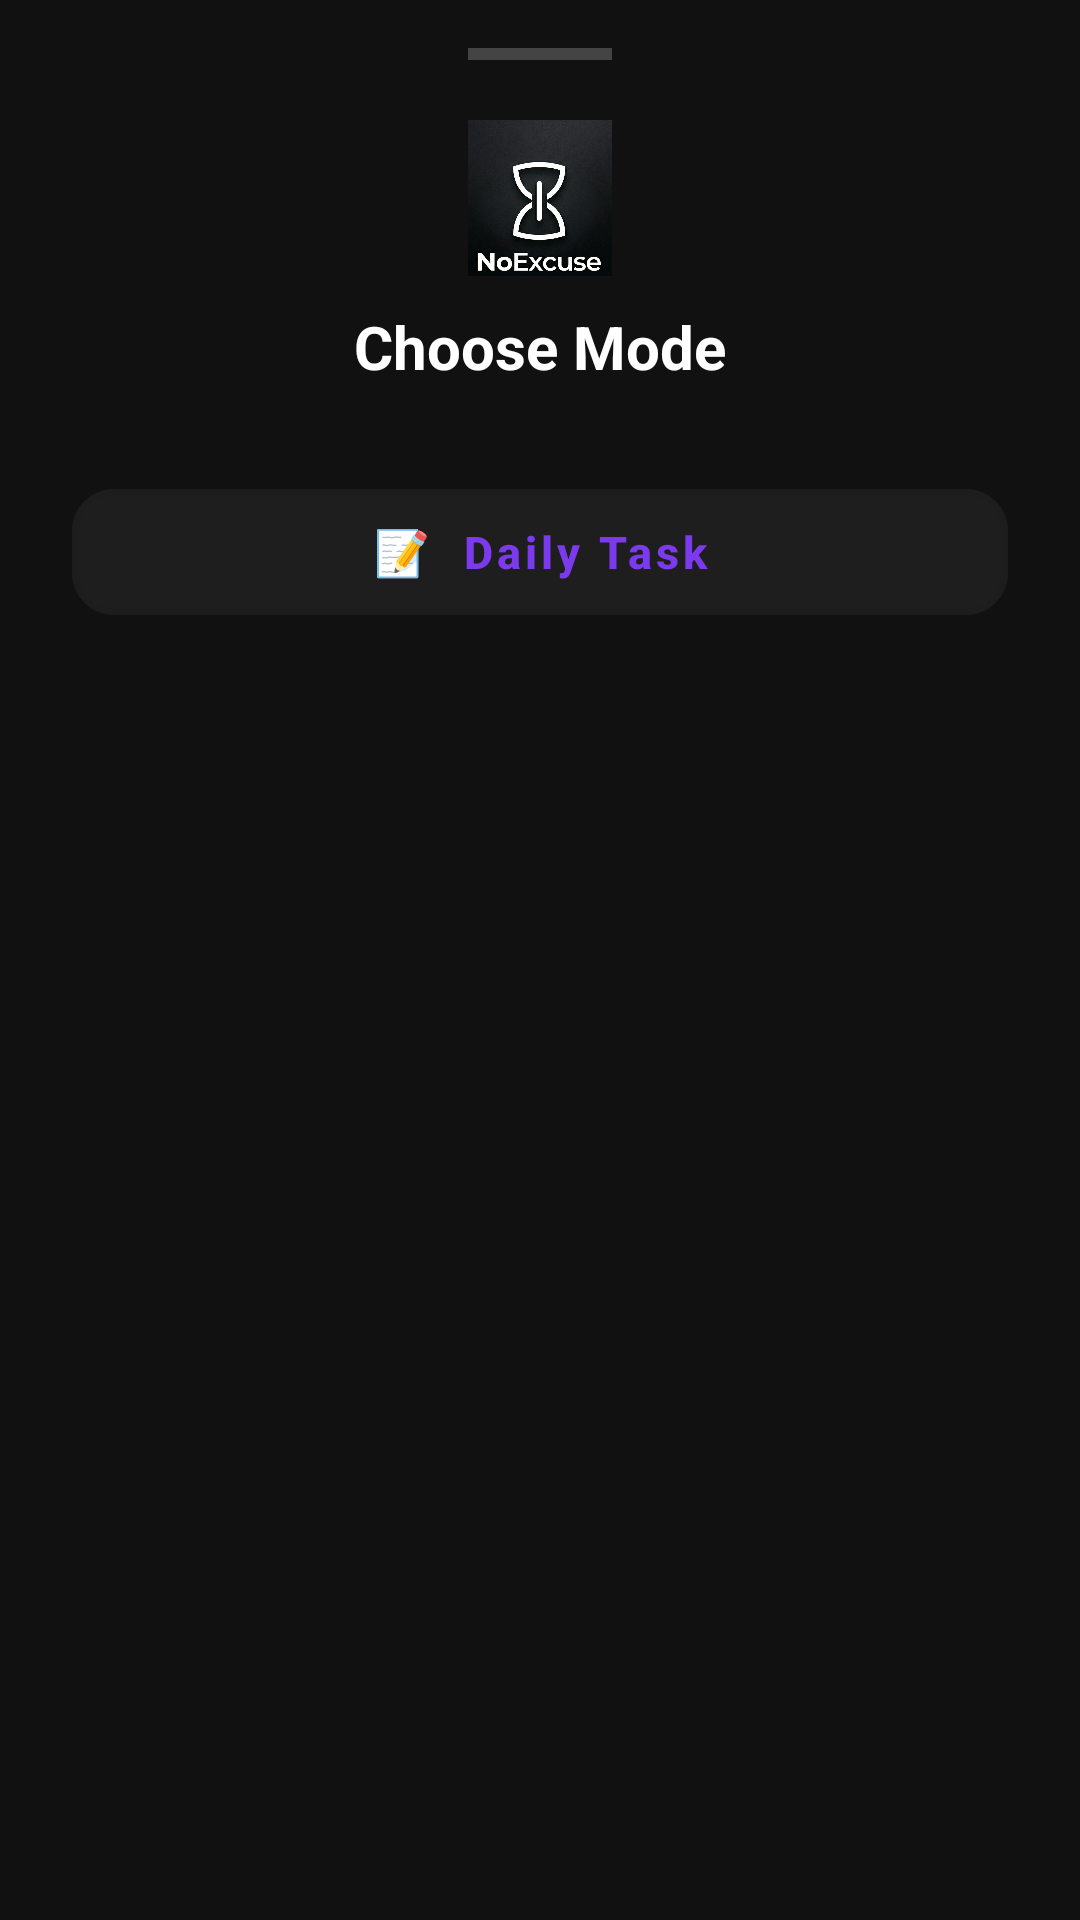

Android layout source for this screen:
<!-- AndroidManifest.xml: application theme Theme.NoExcuse -->
<!-- res/layout/dialog_choose_mode.xml -->
<?xml version="1.0" encoding="utf-8"?>
<LinearLayout
    xmlns:android="http://schemas.android.com/apk/res/android"
    xmlns:app="http://schemas.android.com/apk/res-auto"
    android:layout_width="match_parent"
    android:layout_height="wrap_content"
    android:orientation="vertical"
    android:background="#111111"
    android:paddingStart="24dp"
    android:paddingEnd="24dp"
    android:paddingTop="16dp"
    android:paddingBottom="32dp">

    
    <View
        android:layout_width="48dp"
        android:layout_height="4dp"
        android:layout_gravity="center_horizontal"
        android:layout_marginBottom="20dp"
        android:background="#444444"/>

    
    <ImageView
        android:layout_width="52dp"
        android:layout_height="52dp"
        android:layout_gravity="center_horizontal"
        android:layout_marginBottom="10dp"
        android:src="@drawable/logo"/>

    
    <TextView
        android:layout_width="match_parent"
        android:layout_height="wrap_content"
        android:text="Choose Mode"
        android:textColor="#FFFFFF"
        android:textSize="20sp"
        android:textStyle="bold"
        android:gravity="center"
        android:layout_marginBottom="28dp"/>

    
    <com.google.android.material.button.MaterialButton
        android:id="@+id/btnModeDaily"
        style="@style/Widget.MaterialComponents.Button.OutlinedButton"
        android:layout_width="match_parent"
        android:layout_height="54dp"
        android:text="📝  Daily Task"
        android:textColor="#7C3AED"
        android:textStyle="bold"
        android:textSize="15sp"
        android:textAllCaps="false"
        android:backgroundTint="#1E1E1E"

        app:strokeWidth="2dp"
        app:cornerRadius="14dp"
        android:layout_marginBottom="14dp"/>

    
    <com.google.android.material.button.MaterialButton
        android:id="@+id/btnModeGym"
        style="@style/Widget.MaterialComponents.Button.OutlinedButton"
        android:layout_width="match_parent"
        android:layout_height="54dp"
        android:text="🏋  Gym Mode"
        android:textColor="#FF9800"
        android:textStyle="bold"
        android:textSize="15sp"
        android:textAllCaps="false"
        android:backgroundTint="#1E1E1E"
        app:strokeWidth="2dp"
        app:cornerRadius="14dp"
        android:layout_marginBottom="14dp"
        android:visibility="gone"/>

    
    <com.google.android.material.button.MaterialButton
        android:id="@+id/btnModeEdu"
        style="@style/Widget.MaterialComponents.Button.OutlinedButton"
        android:layout_width="match_parent"
        android:layout_height="54dp"
        android:text="📘  Education Mode"
        android:textColor="#2196F3"
        android:textStyle="bold"
        android:textSize="15sp"
        android:textAllCaps="false"
        android:backgroundTint="#1E1E1E"
        app:strokeWidth="2dp"
        app:cornerRadius="14dp"
        android:visibility="gone"/>

</LinearLayout>
<!-- resources referenced by this layout -->
<resources>
  <!-- drawable logo: png bitmap (drawable, 578949 bytes) -->
  <style name="Theme.NoExcuse" parent="Base.Theme.NoExcuse" />
  <style name="Base.Theme.NoExcuse" parent="Theme.Material3.DayNight.NoActionBar">
          
          
      </style>
</resources>
